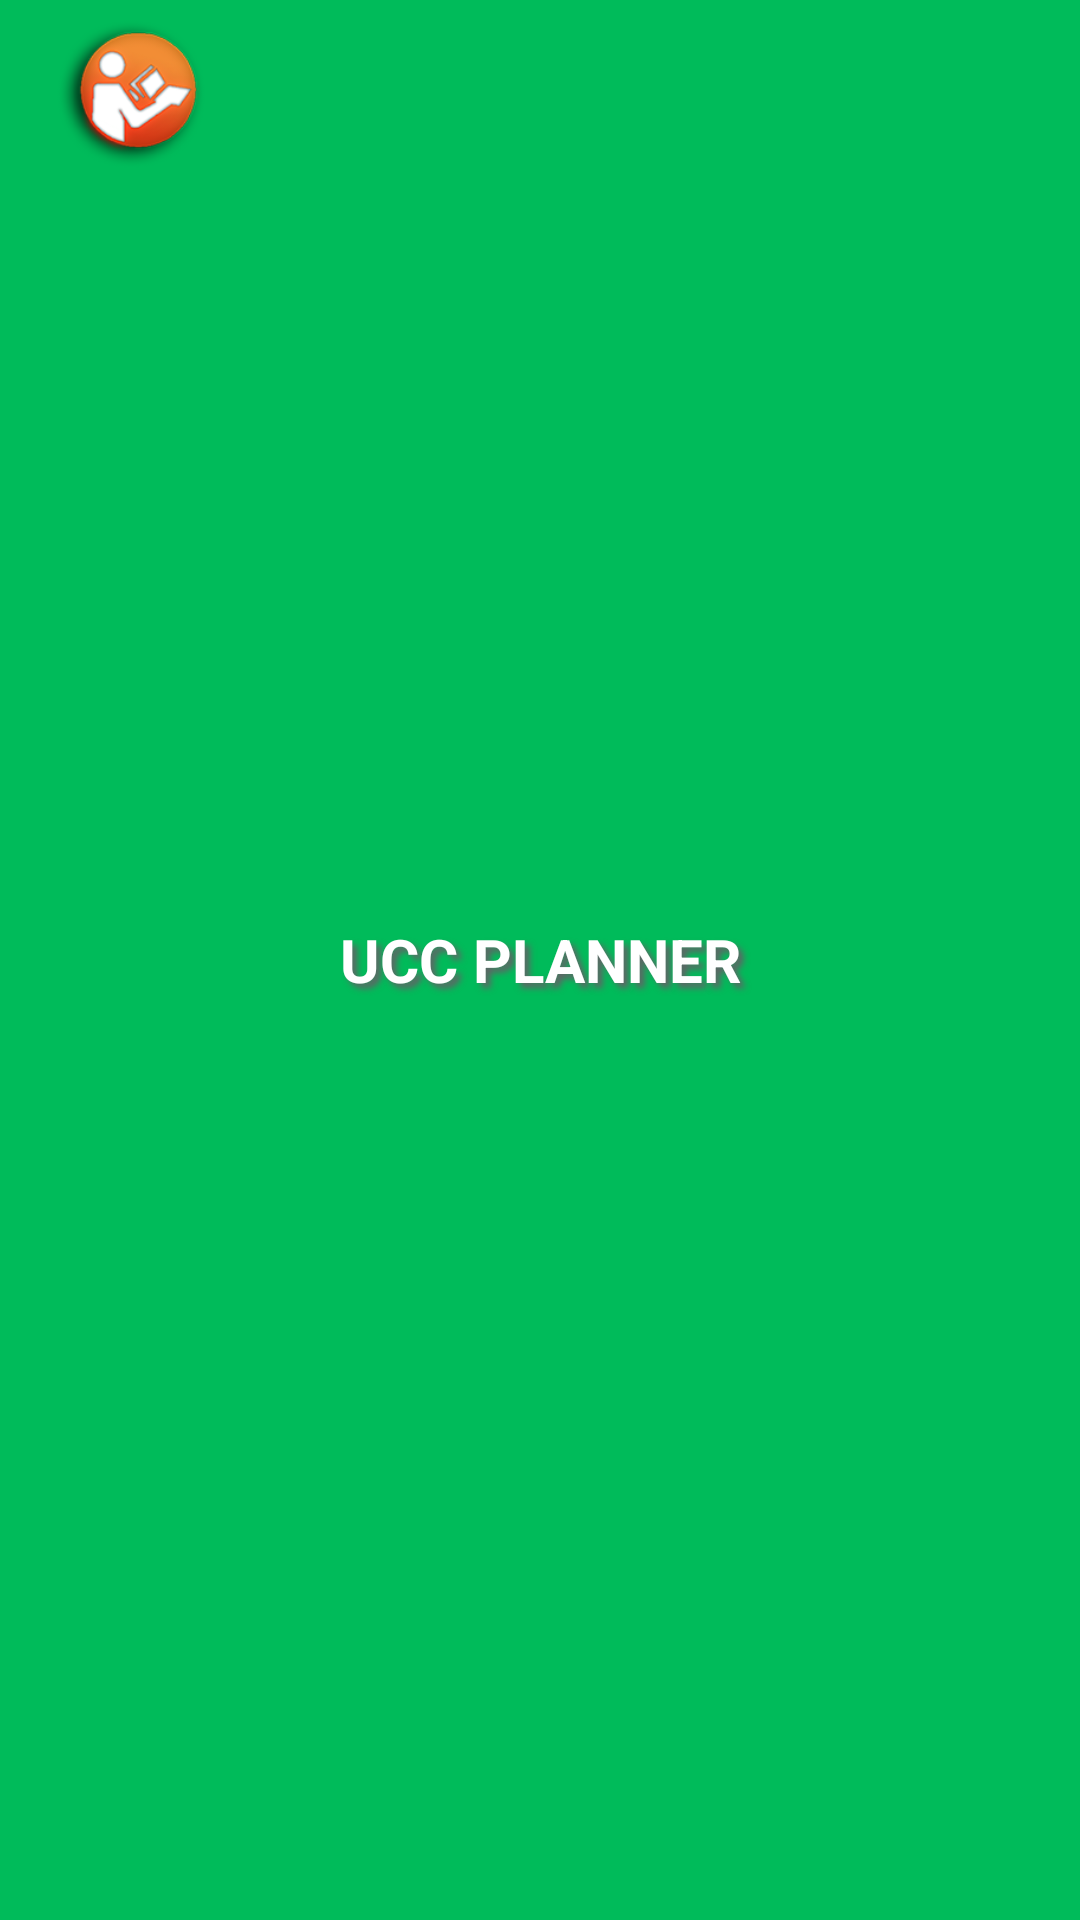

The Android layout XML behind this screen, and the referenced resources:
<!-- AndroidManifest.xml: application theme Theme.UccPlanner -->
<!-- res/layout/toolbar_layout.xml -->
<?xml version="1.0" encoding="utf-8"?>
<androidx.appcompat.widget.Toolbar xmlns:android="http://schemas.android.com/apk/res/android"
    xmlns:app="http://schemas.android.com/apk/res-auto"

    android:id="@+id/toolbar"
    android:layout_width="match_parent"
    android:layout_height="wrap_content"
    android:background="@color/greenJoinBtnColor"
    android:minHeight="?attr/actionBarSize"
    android:theme="@style/ThemeOverlay.AppCompat.Dark"
    app:popupTheme="@style/ThemeOverlay.AppCompat.Light"

    >
    <LinearLayout
        android:layout_width="wrap_content"
        android:layout_height="match_parent"
        android:orientation="horizontal"


        >
        <ImageView
            android:layout_width="60dp"
            android:layout_height="60dp"
            android:src="@drawable/logo3"

            />



    </LinearLayout>
    <LinearLayout
        android:layout_width="wrap_content"
        android:layout_height="wrap_content"
        android:orientation="horizontal"
        android:layout_gravity="center"
        >


        <TextView
            android:layout_width="150dp"
            android:layout_height="match_parent"
            android:shadowColor="#616366"
            android:shadowDx="5"
            android:shadowDy="5"
            android:shadowRadius="5"
            android:gravity="center"
            android:text="UCC PLANNER"
            android:textColor="@color/white"
            android:textSize="20sp"
            android:textStyle="bold" />


    </LinearLayout>

</androidx.appcompat.widget.Toolbar>
<!-- resources referenced by this layout -->
<resources>
  <color name="greenJoinBtnColor">#00bb5a</color>
  <color name="white">#FFFFFFFF</color>
  <!-- drawable logo3: png bitmap (drawable, 21450 bytes) -->
  <style name="Theme.UccPlanner" parent="Theme.MaterialComponents.Light.NoActionBar">
          
          <item name="colorPrimary">@color/purple_500</item>
          <item name="colorPrimaryVariant">@color/purple_700</item>
          <item name="colorOnPrimary">@color/white</item>
          <item name="android:statusBarColor">#00BB5A</item>
          
          <item name="colorSecondary">@color/teal_200</item>
          <item name="colorSecondaryVariant">@color/teal_700</item>
  
          
  
  
          
          <item name="android:windowLightStatusBar">true</item>
          <item name="android:windowBackground">@android:color/background_light</item>
          <item name="android:colorBackground">@android:color/background_light</item>
      </style>
  <color name="purple_500">#FF6200EE</color>
  <color name="purple_700">#FF3700B3</color>
  <color name="teal_200">#FF03DAC5</color>
  <color name="teal_700">#FF018786</color>
</resources>
